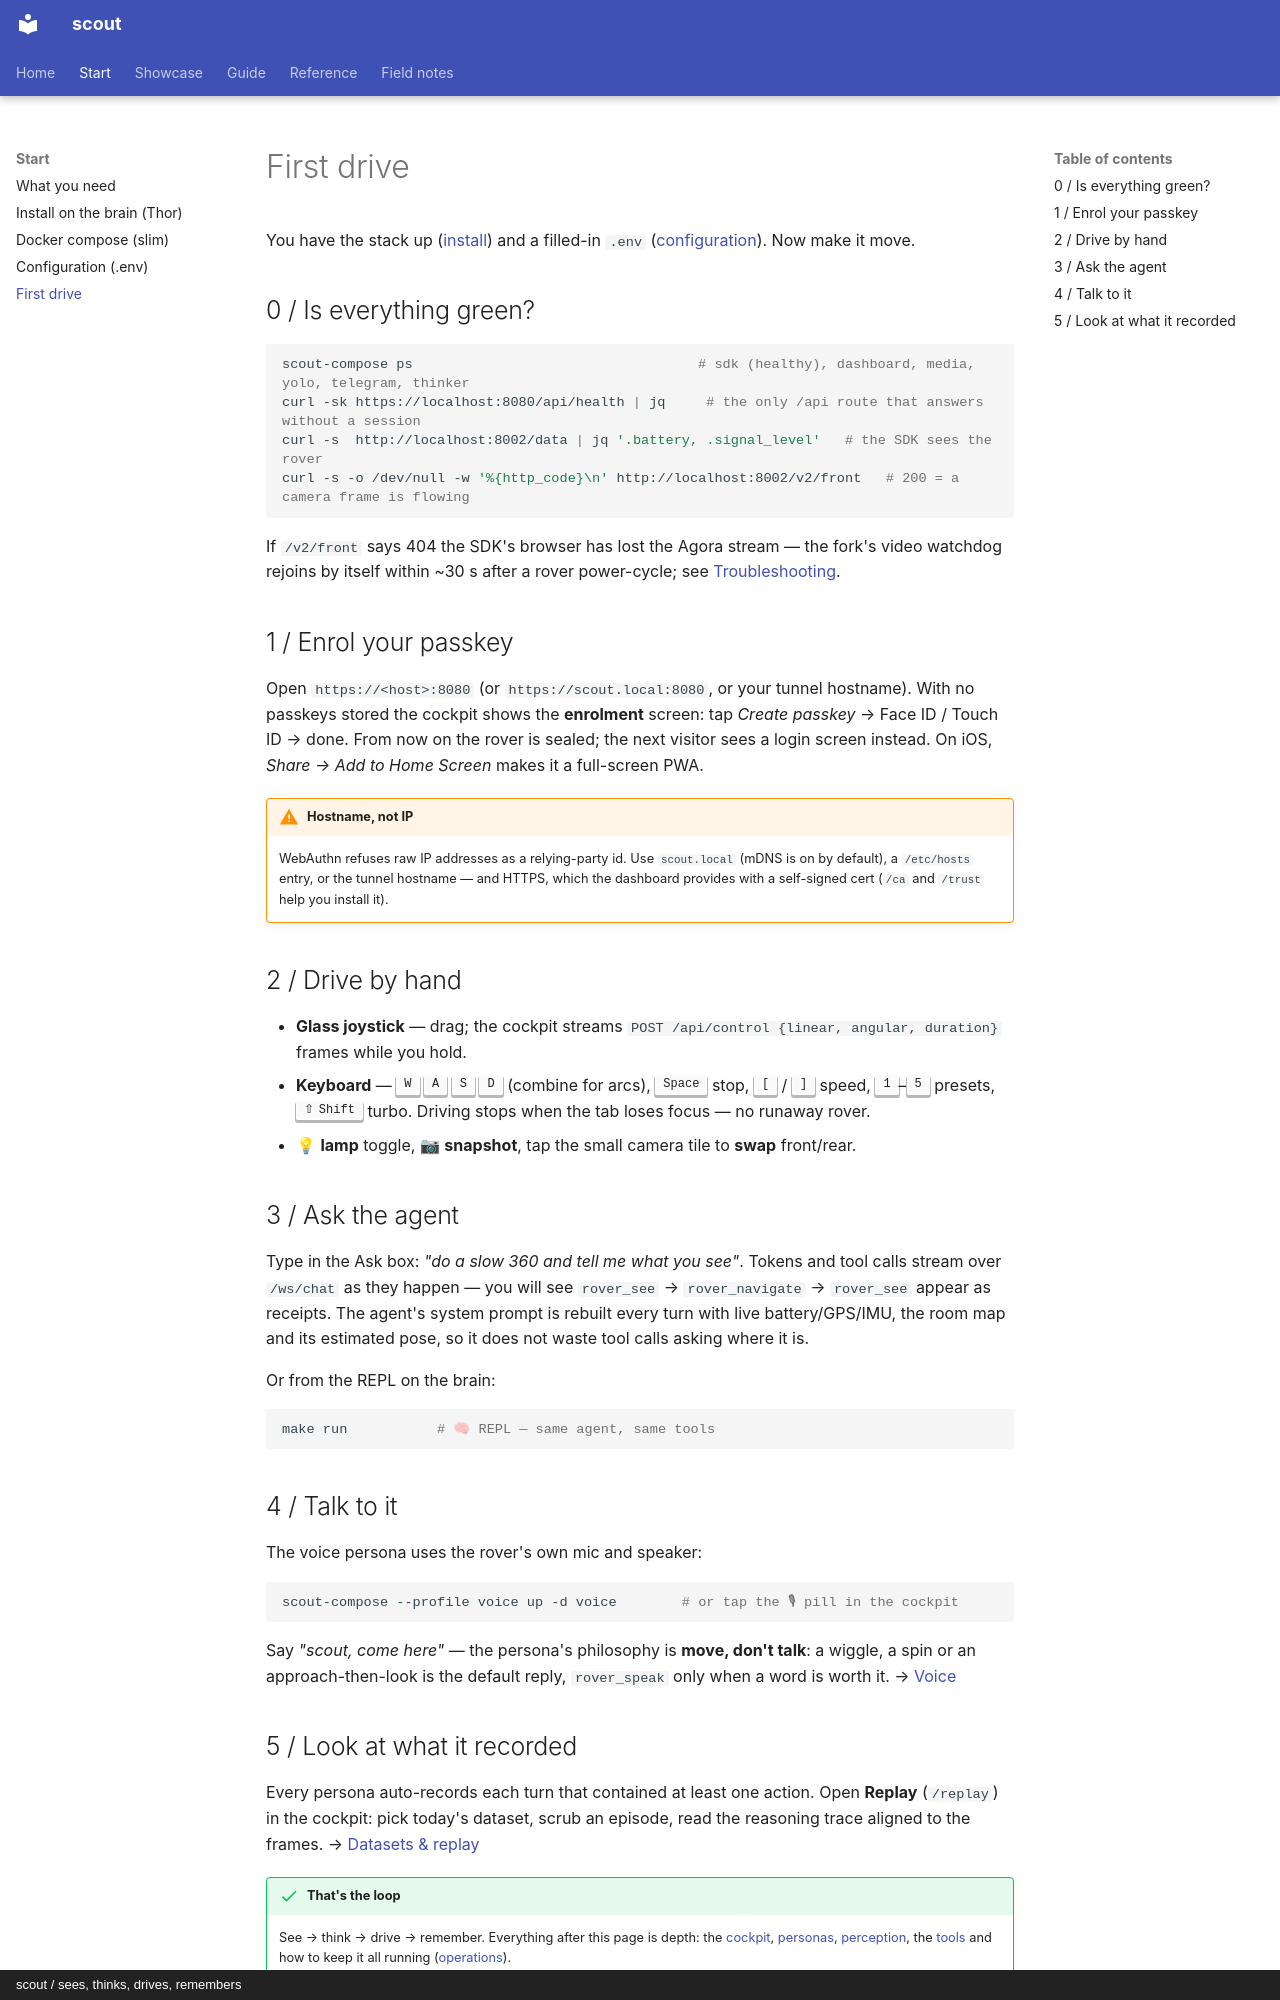

repository: cagataycali/scout-the-rover · page: start/first-drive/index.html · generator: mkdocs · copyright: scout / sees, thinks, drives, remembers

---
title: First drive
description: "Sixty seconds from a green health check to the rover doing a 360 on your command."
---

# First drive

You have the stack up ([install](install.md)) and a filled-in `.env` ([configuration](config.md)). Now make it move.

## 0 / Is everything green?

```bash
scout-compose ps                                   # sdk (healthy), dashboard, media, yolo, telegram, thinker
curl -sk https://localhost:8080/api/health | jq     # the only /api route that answers without a session
curl -s  http://localhost:8002/data | jq '.battery, .signal_level'   # the SDK sees the rover
curl -s -o /dev/null -w '%{http_code}\n' http://localhost:8002/v2/front   # 200 = a camera frame is flowing
```

If `/v2/front` says 404 the SDK's browser has lost the Agora stream — the fork's video watchdog rejoins by itself within
~30 s after a rover power-cycle; see [Troubleshooting](../guide/troubleshooting.md).

## 1 / Enrol your passkey

Open `https://<host>:8080` (or `https://scout.local:8080`, or your tunnel hostname). With no passkeys stored the cockpit shows
the **enrolment** screen: tap *Create passkey* → Face ID / Touch ID → done. From now on the rover is sealed; the next visitor
sees a login screen instead. On iOS, *Share → Add to Home Screen* makes it a full-screen PWA.

!!! warning "Hostname, not IP"
    WebAuthn refuses raw IP addresses as a relying-party id. Use `scout.local` (mDNS is on by default), a `/etc/hosts` entry,
    or the tunnel hostname — and HTTPS, which the dashboard provides with a self-signed cert (`/ca` and `/trust` help you install it).

## 2 / Drive by hand

- **Glass joystick** — drag; the cockpit streams `POST /api/control {linear, angular, duration}` frames while you hold.
- **Keyboard** — ++w++ ++a++ ++s++ ++d++ (combine for arcs), ++space++ stop, ++bracket-left++ / ++bracket-right++ speed,
  ++1++–++5++ presets, ++shift++ turbo. Driving stops when the tab loses focus — no runaway rover.
- 💡 **lamp** toggle, 📷 **snapshot**, tap the small camera tile to **swap** front/rear.

## 3 / Ask the agent

Type in the Ask box: *"do a slow 360 and tell me what you see"*. Tokens and tool calls stream over `/ws/chat` as they happen —
you will see `rover_see` → `rover_navigate` → `rover_see` appear as receipts. The agent's system prompt is rebuilt every turn
with live battery/GPS/IMU, the room map and its estimated pose, so it does not waste tool calls asking where it is.

Or from the REPL on the brain:

```bash
make run           # 🧠 REPL — same agent, same tools
```

## 4 / Talk to it

The voice persona uses the rover's own mic and speaker:

```bash
scout-compose --profile voice up -d voice        # or tap the 🎙 pill in the cockpit
```

Say *"scout, come here"* — the persona's philosophy is **move, don't talk**: a wiggle, a spin or an approach-then-look is the
default reply, `rover_speak` only when a word is worth it. → [Voice](../voice.md)
